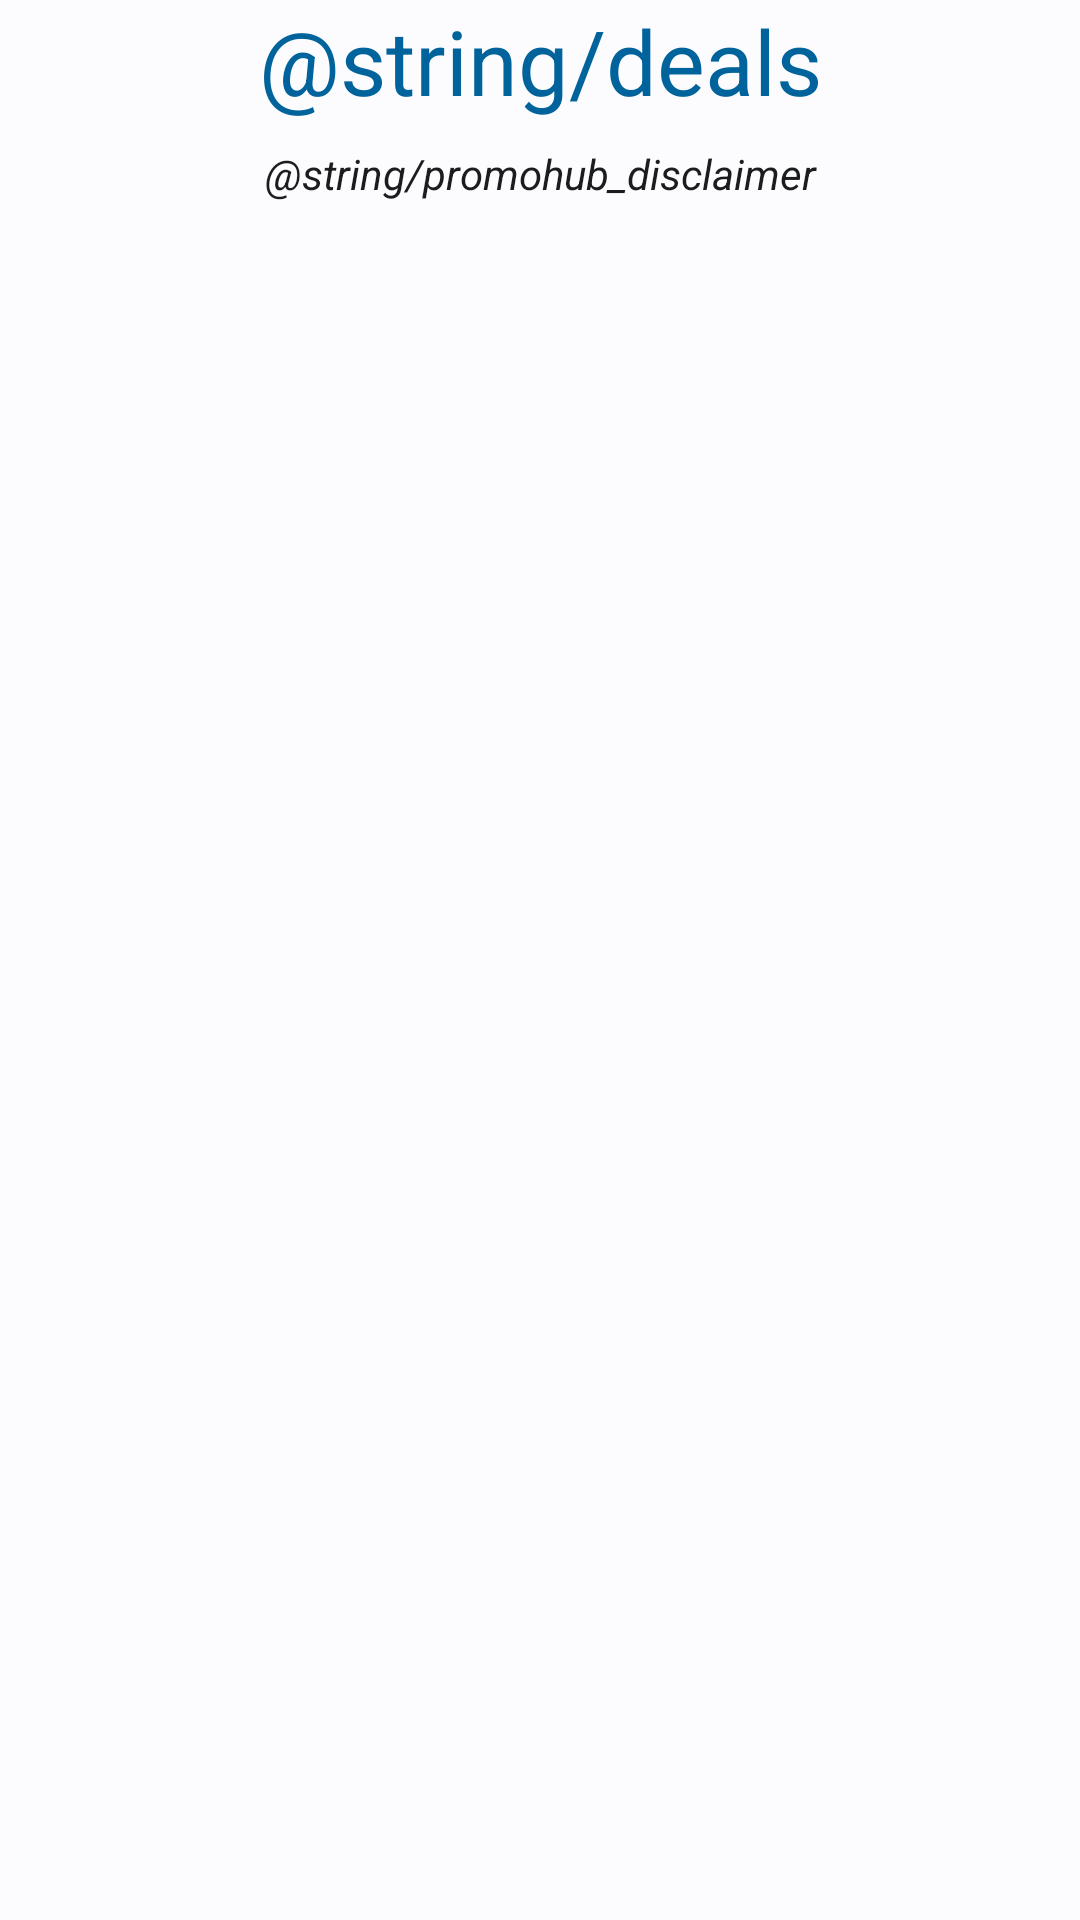

Write the Android layout XML for this screen, with the resource values it uses.
<!-- AndroidManifest.xml: application theme Theme.PromoHub -->
<!-- res/layout/activity_results.xml -->
<?xml version="1.0" encoding="utf-8"?>
<androidx.constraintlayout.widget.ConstraintLayout xmlns:android="http://schemas.android.com/apk/res/android"
    xmlns:app="http://schemas.android.com/apk/res-auto"
    xmlns:tools="http://schemas.android.com/tools"
    android:id="@+id/main"
    android:layout_width="match_parent"
    android:layout_height="match_parent"
    tools:context=".results.ResultsActivity">


    <androidx.constraintlayout.widget.ConstraintLayout
        android:id="@+id/constraintLayout"
        android:layout_width="match_parent"
        android:layout_height="wrap_content"
        app:layout_constraintEnd_toEndOf="parent"
        app:layout_constraintStart_toStartOf="parent"
        app:layout_constraintTop_toTopOf="parent">

        <TextView
            android:id="@+id/textview_activity_title"
            android:layout_width="wrap_content"
            android:layout_height="wrap_content"
            android:layout_marginStart="16dp"
            android:layout_marginEnd="16dp"
            android:fontFamily="sans-serif"
            android:text="@string/deals"
            android:textAlignment="center"
            android:textColor="?attr/colorPrimary"
            android:textSize="30sp"
            app:layout_constraintEnd_toEndOf="parent"
            app:layout_constraintStart_toStartOf="parent"
            app:layout_constraintTop_toTopOf="parent" />

    </androidx.constraintlayout.widget.ConstraintLayout>

    <TextView
        android:id="@+id/textview_disclaimer"
        android:layout_width="match_parent"
        android:layout_height="wrap_content"
        android:layout_marginStart="16dp"
        android:layout_marginTop="8dp"
        android:layout_marginEnd="16dp"
        android:text="@string/promohub_disclaimer"
        android:textAlignment="center"
        android:textStyle="italic"
        android:textColor="?attr/colorOnSurface"
        app:layout_constraintEnd_toEndOf="parent"
        app:layout_constraintStart_toStartOf="parent"
        app:layout_constraintTop_toBottomOf="@id/constraintLayout" />

    <androidx.recyclerview.widget.RecyclerView
        android:id="@+id/recycler_view_results"
        android:layout_width="match_parent"
        android:layout_height="0dp"
        android:layout_marginStart="16dp"
        android:layout_marginTop="16dp"
        android:layout_marginEnd="16dp"
        android:layout_marginBottom="8dp"
        android:dividerHeight="0dp"
        app:layout_constraintBottom_toBottomOf="parent"
        app:layout_constraintEnd_toEndOf="parent"
        app:layout_constraintStart_toStartOf="parent"
        app:layout_constraintTop_toBottomOf="@id/textview_disclaimer">

    </androidx.recyclerview.widget.RecyclerView>

</androidx.constraintlayout.widget.ConstraintLayout>
<!-- resources referenced by this layout -->
<resources>
  <string name="deals">Promos</string>
  <string name="promohub_disclaimer">Résultats fournis par l\'API de CheapShark</string>
  <style name="Theme.PromoHub" parent="Base.Theme.PromoHub" />
  <color name="md_theme_light_primary">#00639B</color>
  <color name="md_theme_light_onPrimary">#FFFFFF</color>
  <color name="md_theme_light_primaryContainer">#CEE5FF</color>
  <color name="md_theme_light_onPrimaryContainer">#001D33</color>
  <color name="md_theme_light_secondary">#51606F</color>
  <color name="md_theme_light_onSecondary">#FFFFFF</color>
  <color name="md_theme_light_secondaryContainer">#D5E4F7</color>
  <color name="md_theme_light_onSecondaryContainer">#0E1D2A</color>
  <color name="md_theme_light_tertiary">#68587A</color>
  <color name="md_theme_light_onTertiary">#FFFFFF</color>
  <color name="md_theme_light_tertiaryContainer">#EEDBFF</color>
  <color name="md_theme_light_onTertiaryContainer">#231533</color>
  <color name="md_theme_light_error">#BA1A1A</color>
  <color name="md_theme_light_onError">#FFFFFF</color>
  <color name="md_theme_light_errorContainer">#FFDAD6</color>
  <color name="md_theme_light_onErrorContainer">#410002</color>
  <color name="md_theme_light_outline">#72777F</color>
  <color name="md_theme_light_background">#FCFCFF</color>
  <color name="md_theme_light_onBackground">#1A1C1E</color>
  <color name="md_theme_light_surface">#FCFCFF</color>
  <color name="md_theme_light_onSurface">#1A1C1E</color>
  <color name="md_theme_light_surfaceVariant">#DEE3EB</color>
  <color name="md_theme_light_onSurfaceVariant">#42474E</color>
  <color name="md_theme_light_inverseSurface">#2F3033</color>
  <color name="md_theme_light_inverseOnSurface">#F0F0F4</color>
  <color name="md_theme_light_inversePrimary">#96CBFF</color>
</resources>
